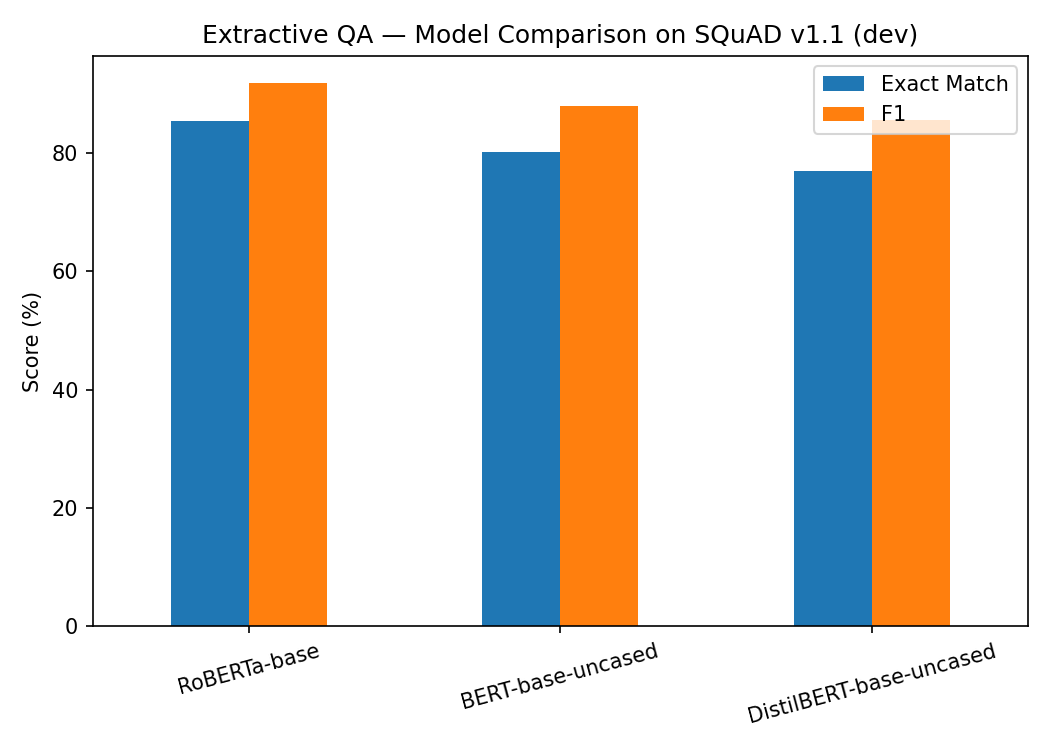

Source data for this figure (header and first rows):
, Exact Match, F1
RoBERTa-base, 85.38, 91.74
BERT-base-uncased, 80.18, 87.85
DistilBERT-base-uncased, 76.98, 85.52
